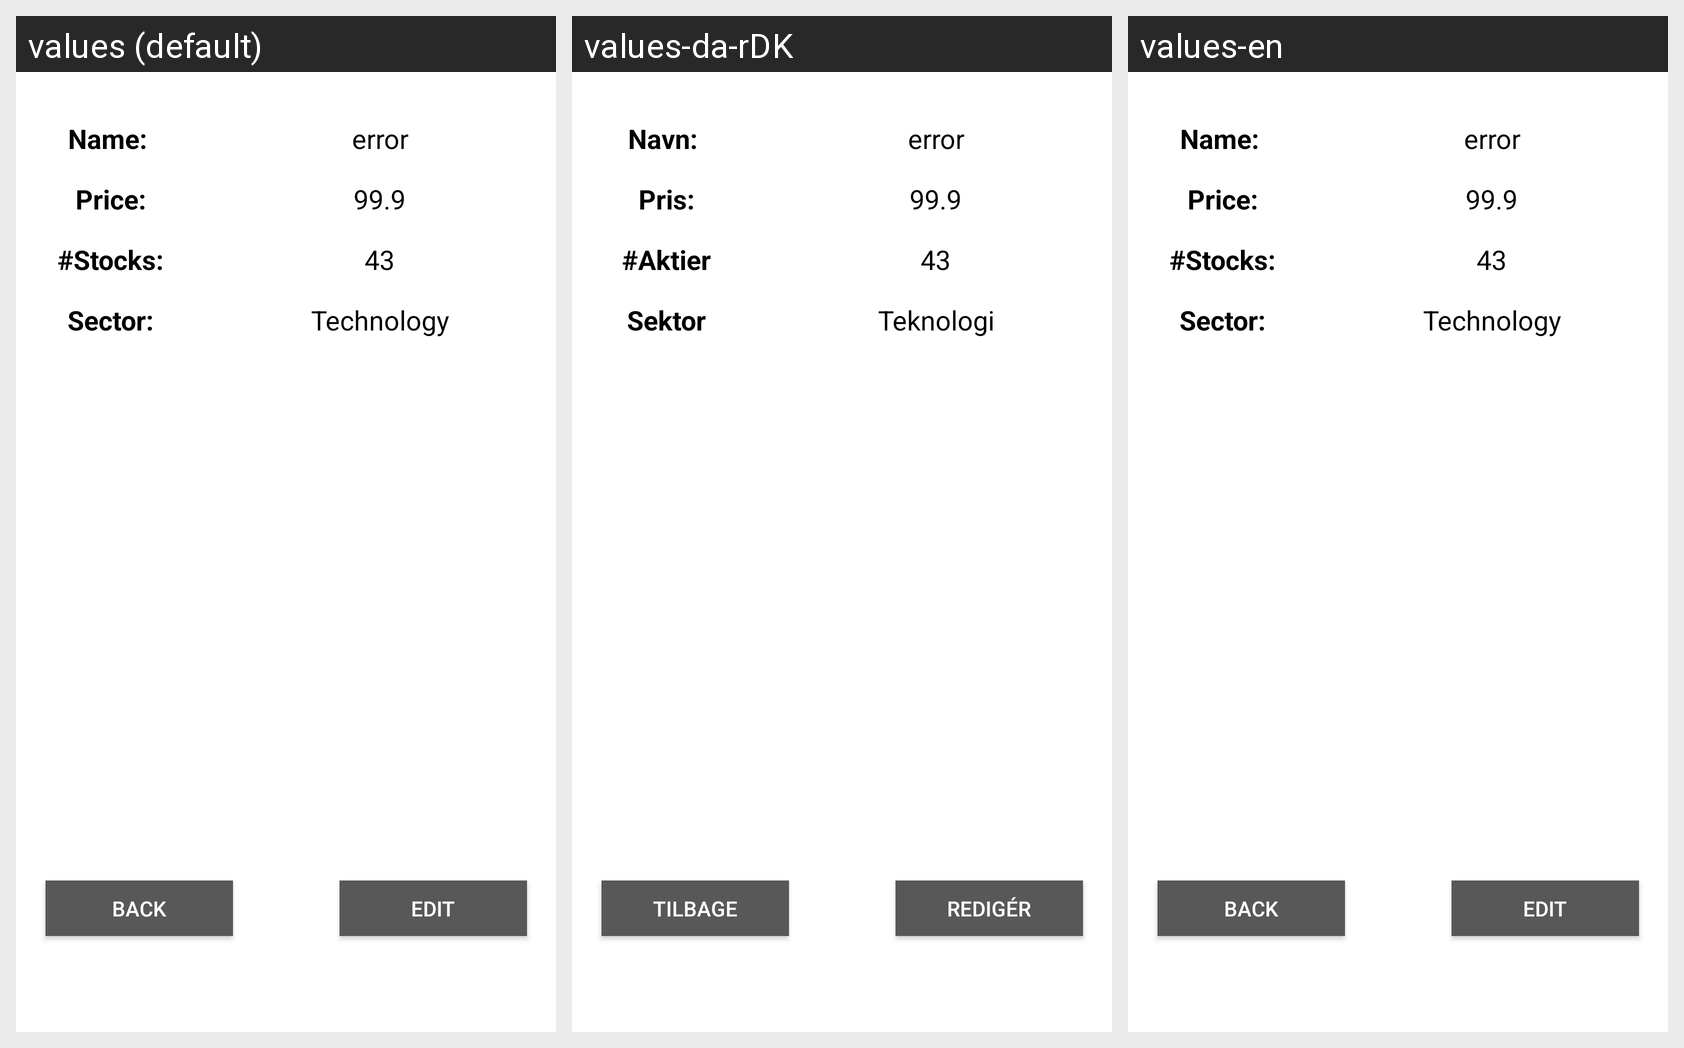

Here is an Android app screen in its default locale and in the app's own translations. Write out the translated-string differences for the strings that appear on this screen.
Android screen res/layout/activity_details.xml rendered under 3 locales, left to right: values (default), values-da-rDK, values-en. Device: Nexus 5 (rendered at 1080×1920; each locale shown at half size, 540×960, under a caption strip naming it); theme AppTheme.
Strings drawn on this screen, with the default value and each locale's value (text and hints the layout hard-codes appear in the picture but are not listed):

edit
  values: Edit
  values-da-rDK: Redigér
  values-en: Edit

back
  values: Back
  values-da-rDK: Tilbage
  values-en: Back

details_name
  values: Name:
  values-da-rDK: Navn:
  values-en: Name:

details_price
  values: Price:
  values-da-rDK: Pris:
  values-en: Price:

details_num_of_stock
  values: #Stocks:
  values-da-rDK: #Aktier
  values-en: #Stocks:

details_sector
  values: Sector:
  values-da-rDK: Sektor
  values-en: Sector:

default_price
  values: 99.9
  values-da-rDK: 99.9
  values-en: 99.9

default_stock_num
  values: 43
  values-da-rDK: 43
  values-en: 43

sector_tech
  values: Technology
  values-da-rDK: Teknologi
  values-en: Technology
